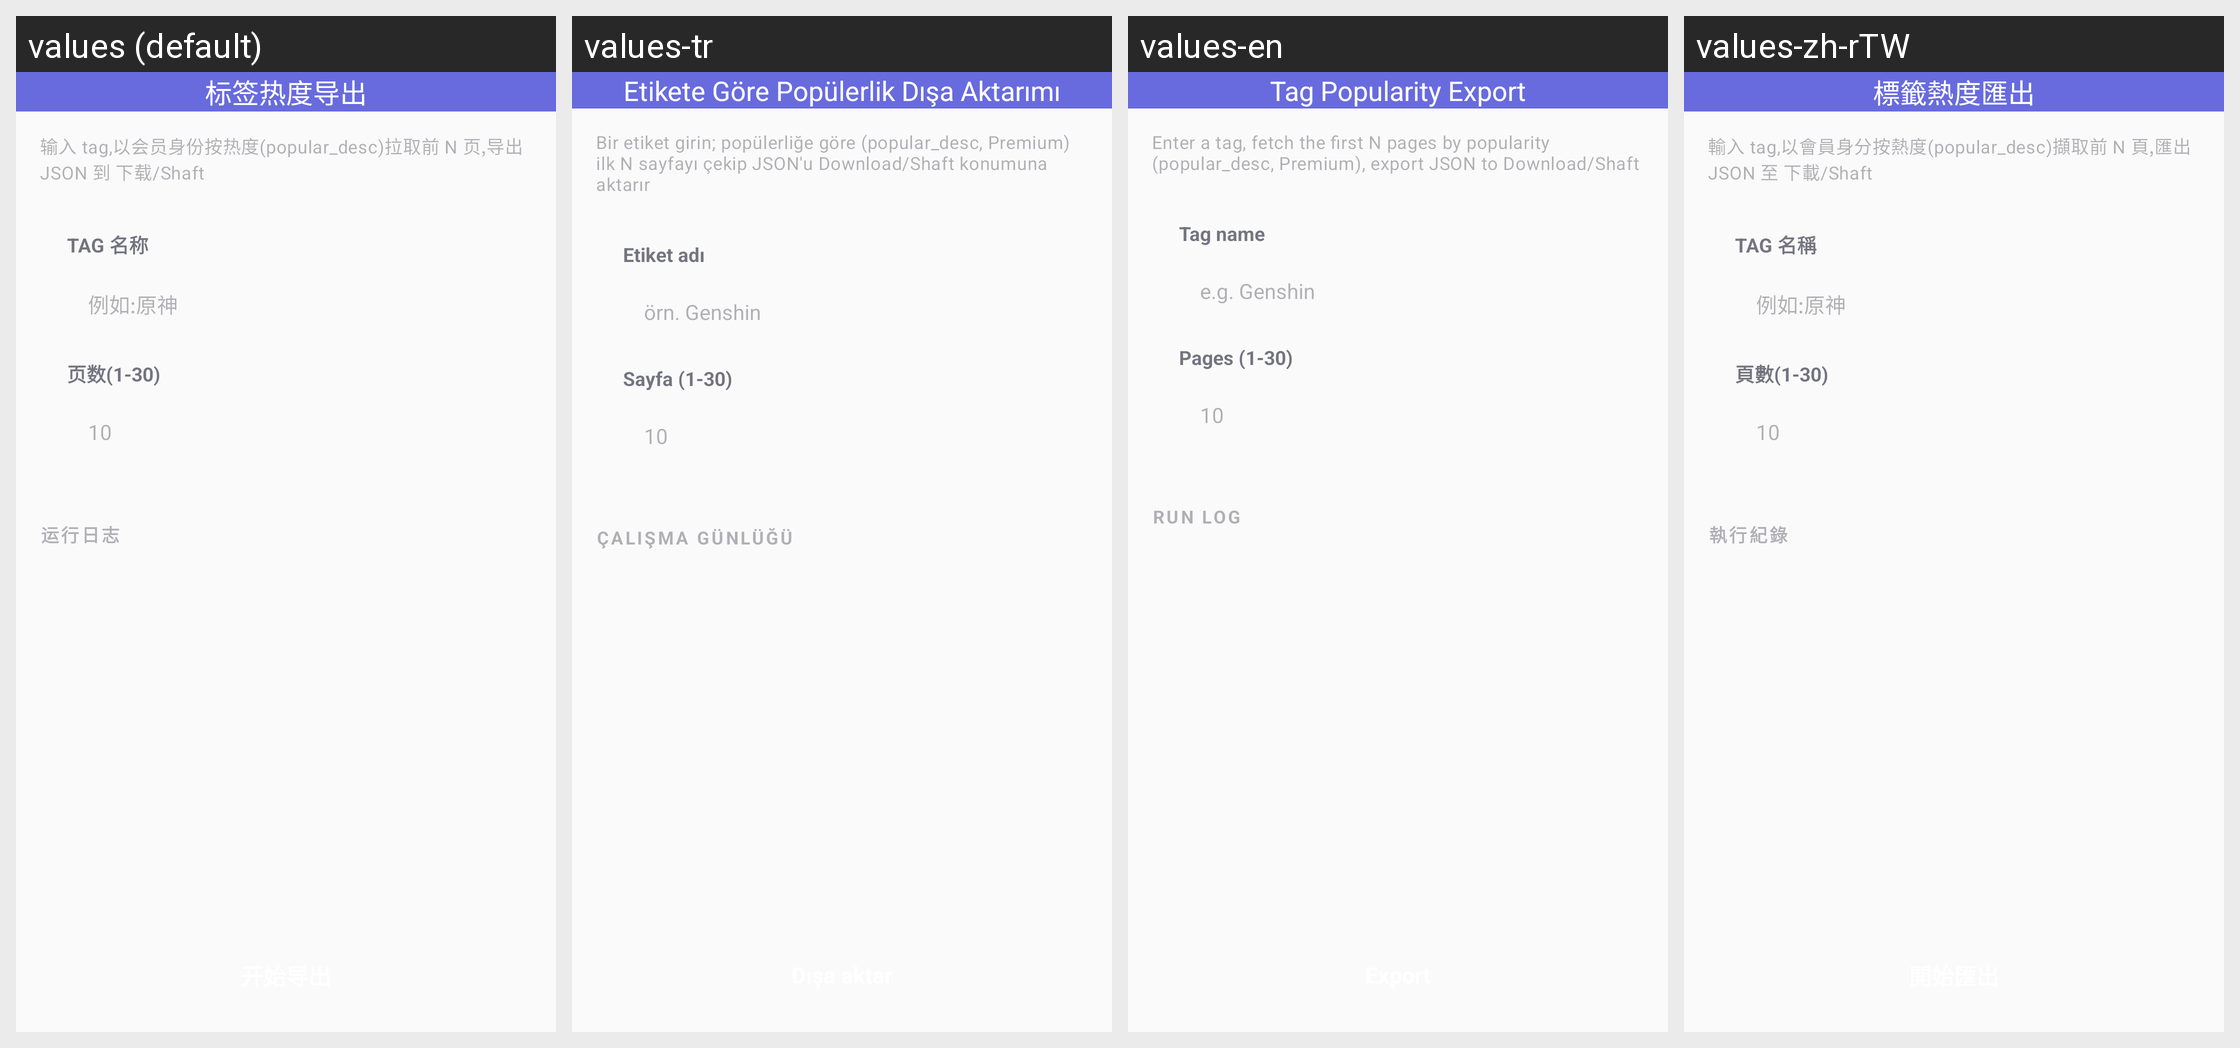

This grid shows one Android layout under several languages. Give, for every string resource on the screen, its name, the default text and each shown locale's text.
Android screen res/layout/fragment_popular_tag_export.xml rendered under 4 locales, left to right: values (default), values-tr, values-en, values-zh-rTW. Device: Nexus 5 (rendered at 1080×1920; each locale shown at half size, 540×960, under a caption strip naming it); theme AppTheme.
Other locales in the repository, not shown: values-ja, values-ko, values-ru.
Strings drawn on this screen, with the default value and each locale's value (text and hints the layout hard-codes, and strings that could not be matched under every locale, appear in the picture but are not listed):

tag_popular_export_entry
  values: 标签热度导出
  values-tr: Etikete Göre Popülerlik Dışa Aktarımı
  values-en: Tag Popularity Export
  values-zh-rTW: 標籤熱度匯出

tag_popular_export_subtitle
  values: 输入 tag,以会员身份按热度(popular_desc)拉取前 N 页,导出 JSON 到 下载/Shaft
  values-tr: Bir etiket girin; popülerliğe göre (popular_desc, Premium) ilk N sayfayı çekip JSON'u Download/Shaft konumuna aktarır
  values-en: Enter a tag, fetch the first N pages by popularity (popular_desc, Premium), export JSON to Download/Shaft
  values-zh-rTW: 輸入 tag,以會員身分按熱度(popular_desc)擷取前 N 頁,匯出 JSON 至 下載/Shaft

tag_popular_export_tag_label
  values: TAG 名称
  values-tr: Etiket adı
  values-en: Tag name
  values-zh-rTW: TAG 名稱

tag_popular_export_tag_hint
  values: 例如:原神
  values-tr: örn. Genshin
  values-en: e.g. Genshin
  values-zh-rTW: 例如:原神

tag_popular_export_pages_label
  values: 页数(1-30)
  values-tr: Sayfa (1-30)
  values-en: Pages (1-30)
  values-zh-rTW: 頁數(1-30)

tag_popular_export_pages_hint
  values: 10
  values-tr: 10
  values-en: 10
  values-zh-rTW: 10

tag_popular_export_log_section
  values: 运行日志
  values-tr: Çalışma günlüğü
  values-en: Run log
  values-zh-rTW: 執行紀錄
